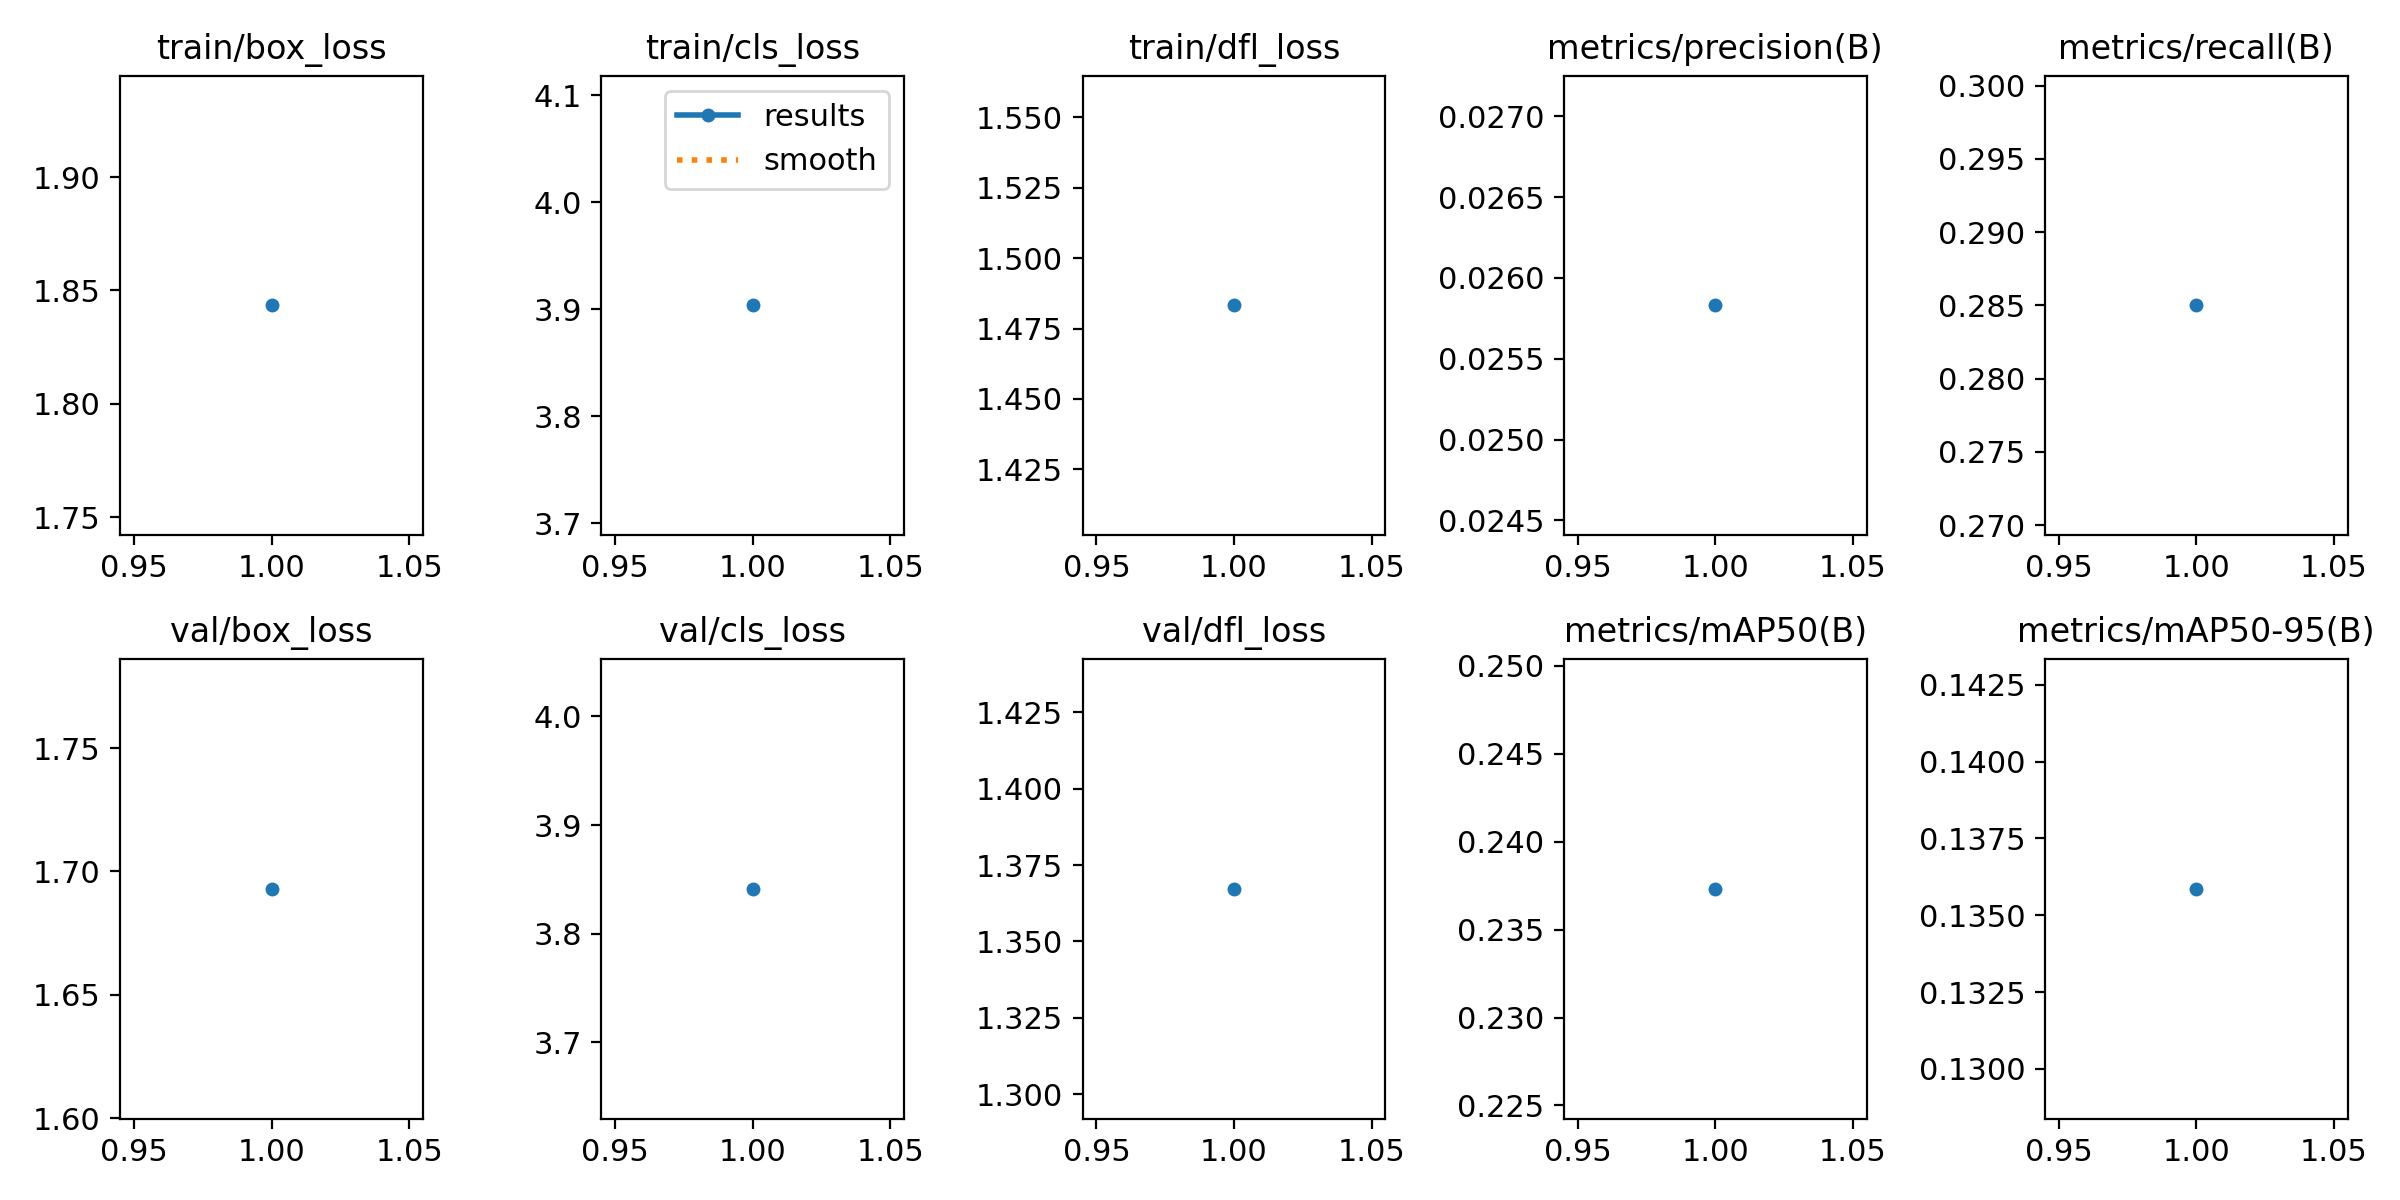

Source data for this figure (header and first rows):
epoch, time, train/box_loss, train/cls_loss, train/dfl_loss, metrics/precision(B), metrics/recall(B), metrics/mAP50(B), metrics/mAP50-95(B), val/box_loss, val/cls_loss, val/dfl_loss, lr/pg0, lr/pg1, lr/pg2
1, 472, 1.843, 3.903, 1.483, 0.02583, 0.285, 0.2373, 0.1359, 1.693, 3.841, 1.367, 0.0002044, 0.0002044, 0.0002044
